79-way image classification set "dataset" from GitHub (lauralargeaud/Projet_long_hierarchical); label vocabulary: Allacma fusca, Anurida maritima, Bilobella aurantiaca, Bilobella braunerae, Bourletiella arvalis, Bourletiella hortensis, Brachystomella parvula, Caprainea marginata, Ceratophysella denticulata, Ceratophysella longispina, Cyphoderus albinus, Deuterosminthurus bicinctus, Deuterosminthurus pallipes, Dicyrtoma fusca, Dicyrtomina flavosignata, Dicyrtomina minuta, Dicyrtomina ornata, Dicyrtomina saundersi, Dicyrtomina signata, Entomobrya albocincta, Entomobrya atrocincta, Entomobrya corticalis, Entomobrya marginata, Entomobrya multifasciata, Entomobrya muscorum, Entomobrya nicoleti, Entomobrya nigrocincta, Entomobrya nivalis, Entomobrya superba, Fasciosminthurus quinquefasciatus, Folsomia candida, Folsomia quadrioculata, Heteromurus major, Heteromurus nitidus, Hypogastrura viatica, Isotoma riparia, Isotoma viridis, Isotomiella minor, Isotomurus gallicus, Isotomurus maculatus, Isotomurus palustris, Isotomurus unifasciatus, Kalaphorura burmeisteri, Lepidocyrtus curvicollis, Lepidocyrtus cyaneus, Lepidocyrtus fimetarius, Lepidocyrtus lignorum, Lepidocyrtus paradoxus, Megalothorax minimus, Monobella grassei, Neanura muscorum, Neelus murinus, Orchesella bifasciata, Orchesella cincta, Orchesella flavescens, Orchesella quinquefasciata, Orchesella villosa, Parisotoma notabilis, Podura aquatica, Pogonognathellus flavescens, Pogonognathellus longicornis, Seira ferrarii, Seira musarum, Sminthurides aquaticus, Sminthurides malmgreni, Sminthurides penicillifer, Sminthurinus aureus, Sminthurinus elegans, Sminthurinus lawrencei, Sminthurinus niger, Sminthurinus trinotatus, Sminthurus viridis, Tomocerus minor, Tomocerus vulgaris, Vertagopus asiaticus, Vitronura giselae, Willowsia buski, Willowsia nigromaculata, Willowsia platani.

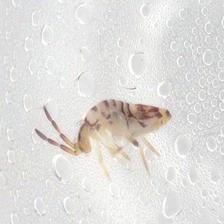
Label: Entomobrya atrocincta

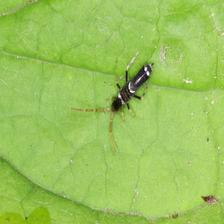
Label: Entomobrya superba

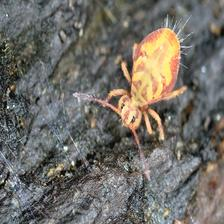
Label: Dicyrtomina signata

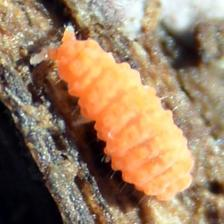
Label: Bilobella aurantiaca

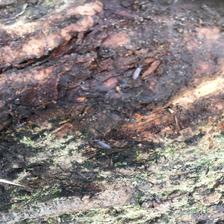
Label: Tomocerus vulgaris

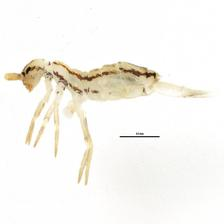
Label: Orchesella flavescens
